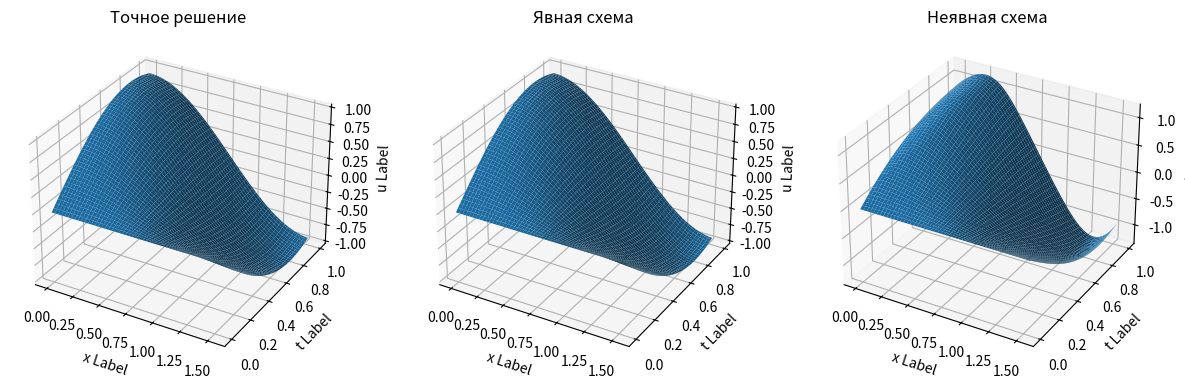

This chart was generated by the following Python code:
import numpy as np
import matplotlib.pyplot as plt
import math


class Data:
    def __init__(self, params):
        self.a = params['a']
        self.b = params['b']
        self.c = params['c']
        self.d = params['d']
        self.l = params['l']
        self.f = params['f']
        self.alpha = params['alpha']
        self.beta = params['beta']
        self.gamma = params['gamma']
        self.delta = params['delta']
        self.psi1 = params['psi1']
        self.psi2 = params['psi2']
        self.psi1_dir1 = params['psi1_dir1']
        self.psi1_dir2 = params['psi1_dir2']
        self.phi0 = params['phi0']
        self.phi1 = params['phi1']
        self.bound_type = params['bound_type']
        self.approximation = params['approximation']
        self.solution = params['solution']


class HyperbolicSolver:
    def __init__(self, params, N, T, K):

        self.data = Data(params)

        self.N = N
        self.T = T
        self.K = K

        self.h = self.data.l / N
        self.tau = T / K
        self.sigma = (self.tau ** 2) / (self.h ** 2)

    def analyticSolve(self):
        N = self.N
        T = self.T
        K = self.K
        u = np.zeros((K, N))
        for k in range(K):
            for j in range(N):
                u[k][j] = self.data.solution(j * self.h, k * self.tau)
        return u

    def calculate(self, N, K):
        u = np.zeros((K, N))

        for j in range(0, N - 1):
            x = j * self.h
            u[0][j] = self.data.psi1(x)

            if self.data.approximation == 'p1':
                u[1][j] = self.data.psi1(x) + self.data.psi2(x) * self.tau + self.data.psi1_dir2(x) * \
                          (self.tau ** 2 / 2)
            elif self.data.approximation == 'p2':
                u[1][j] = self.data.psi1(x) + self.data.psi2(x) * self.tau + \
                          (self.data.psi1_dir2(x) + self.data.b * self.data.psi1_dir1(x) +
                           self.data.c * self.data.psi1(x) + self.data.f()) * (self.tau ** 2 / 2)

        return u

    def implicit_solver(self):
        N = self.N
        T = self.T
        K = self.K
        u = self.calculate(N, K)

        a = np.zeros(N)
        b = np.zeros(N)
        c = np.zeros(N)
        d = np.zeros(N)

        for k in range(2, K):
            for j in range(1, N):
                a[j] = self.sigma
                b[j] = -(1 + 2 * self.sigma)
                c[j] = self.sigma
                d[j] = -2 * u[k - 1][j] + u[k - 2][j]

            if self.data.bound_type == 'a1p2':
                b[0] = -1 / self.h
                c[0] = 1 / self.h
                d[0] = 1 / (self.data.beta - self.data.alpha / self.h) * self.data.phi0(k * self.tau)

                a[-1] = -self.data.gamma / self.h / (self.data.delta + self.data.gamma / self.h)
                b[-1] = 1
                d[-1] = 1 / (self.data.delta + self.data.gamma / self.h) * self.data.phi1(k * self.tau)
            elif self.data.bound_type == 'a2p3':
                k1 = 2 * self.h * self.data.beta - 3 * self.data.alpha
                omega = self.tau ** 2 * self.data.b / (2 * self.h)
                xi = self.data.d * self.tau / 2

                b[0] = 4 * self.data.alpha - self.data.alpha / (self.sigma + omega) * \
                       (1 + xi + 2 * self.sigma - self.data.c * self.tau ** 2)
                c[0] = k1 - self.data.alpha * (omega - self.sigma) / (omega + self.sigma)
                d[0] = 2 * self.h * self.data.phi0(k * self.tau) + self.data.alpha * d[1] / (-self.sigma - omega)
                a[-1] = -self.data.gamma / (omega - self.sigma) * \
                        (1 + xi + 2 * self.sigma - self.data.c * self.tau ** 2) - 4 * self.data.gamma
                d[-1] = 2 * self.h * self.data.phi1(k * self.tau) - self.data.gamma * d[-2] / (omega - self.sigma)

            elif self.data.bound_type == 'a2p2':
                b[0] = 2 * self.data.a / self.h
                c[0] = -2 * self.data.a / self.h + self.h / self.tau ** 2 - self.data.c * self.h + \
                       -self.data.d * self.h / (2 * self.tau) + \
                       self.data.beta / self.data.alpha * (2 * self.data.a + self.data.b * self.h)
                d[0] = self.h / self.tau ** 2 * (u[k - 2][0] - 2 * u[k - 1][0]) - self.h * self.data.f() + \
                       -self.data.d * self.h / (2 * self.tau) * u[k - 2][0] + \
                       (2 * self.data.a - self.data.b * self.h) / self.data.alpha * self.data.phi0(k * self.tau)
                a[-1] = -b[0]
                d[-1] = self.h / self.tau ** 2 * (-u[k - 2][0] + 2 * u[k - 1][0]) + self.h * self.data.f() + \
                        self.data.d * self.h / (2 * self.tau) * u[k - 2][0] + \
                        (2 * self.data.a + self.data.b * self.h) / self.data.alpha * self.data.phi1(k * self.tau)

            u[k] = self.progonka(a, b, c, d)

        return u

    def _left_bound_a1p2(self, u, k, t):
        coeff = self.data.alpha / self.h
        return (-coeff * u[k - 1][1] + self.data.phi0(t)) / (self.data.beta - coeff)

    def _right_bound_a1p2(self, u, k, t):
        coeff = self.data.gamma / self.h
        return (coeff * u[k - 1][-2] + self.data.phi1(t)) / (self.data.delta + coeff)

    def _left_bound_a2p2(self, u, k, t):
        n = self.data.c * self.h - 2 * self.data.a / self.h - self.h / self.tau ** 2 - self.data.d * self.h / \
            (2 * self.tau) + self.data.beta / self.data.alpha * (2 * self.data.a - self.data.b * self.h)
        return 1 / n * (- 2 * self.data.a / self.h * u[k][1] +
                        self.h / self.tau ** 2 * (u[k - 2][0] - 2 * u[k - 1][0]) +
                        -self.data.d * self.h / (2 * self.tau) * u[k - 2][0] + -self.h * self.data.f() +
                        (2 * self.data.a - self.data.b * self.h) / self.data.alpha * self.data.phi0(t))

    def _right_bound_a2p2(self, u, k, t):
        n = -self.data.c * self.h + 2 * self.data.a / self.h + self.h / self.tau ** 2 + self.data.d * self.h / \
            (2 * self.tau) + self.data.delta / self.data.gamma * (2 * self.data.a + self.data.b * self.h)
        return 1 / n * (2 * self.data.a / self.h * u[k][-2] +
                        self.h / self.tau ** 2 * (2 * u[k - 1][-1] - u[k - 2][-1]) +
                        self.data.d * self.h / (2 * self.tau) * u[k - 2][-1] + self.h * self.data.f() +
                        (2 * self.data.a + self.data.b * self.h) / self.data.gamma * self.data.phi1(t))

    def _left_bound_a2p3(self, u, k, t):
        denom = 2 * self.h * self.data.beta - 3 * self.data.alpha
        return self.data.alpha / denom * u[k - 1][2] - 4 * self.data.alpha / denom * u[k - 1][1] + \
               2 * self.h / denom * self.data.phi0(t)

    def _right_bound_a2p3(self, u, k, t):
        denom = 2 * self.h * self.data.delta + 3 * self.data.gamma
        return 4 * self.data.gamma / denom * u[k - 1][-2] - self.data.gamma / denom * u[k - 1][-3] + \
               2 * self.h / denom * self.data.phi1(t)

    def explicit_solver(self):
        global left_bound, right_bound
        N = self.N
        T = self.T
        K = self.K

        u = self.calculate(N, K)

        # for j in range(1, N - 1):
        #     u[1][j] = self.data.ps1()
        if self.data.bound_type == 'a1p2':
            left_bound = self._left_bound_a1p2
            right_bound = self._right_bound_a1p2

        elif self.data.bound_type == 'a2p2':
            left_bound = self._left_bound_a2p2
            right_bound = self._right_bound_a2p2

        elif self.data.bound_type == 'a2p3':
            left_bound = self._left_bound_a2p3
            right_bound = self._right_bound_a2p3

        for k in range(2, K):
            t = k * self.tau
            for j in range(1, N - 1):
                # u[k][j] = self.sigma * u[k - 1][j + 1] + (2 - 2 * self.sigma) * u[k - 1][j] + \
                #           self.sigma * u[k - 1][j - 1] - u[k - 2][j]
                quadr = self.tau ** 2
                tmp1 = self.sigma + self.data.b * quadr / (2 * self.h)
                tmp2 = self.sigma - self.data.b * quadr / (2 * self.h)
                u[k][j] = u[k - 1][j + 1] * tmp1 + \
                          u[k - 1][j] * (-2 * self.sigma + 2 + self.data.c * quadr) + \
                          u[k - 1][j - 1] * tmp2 - u[k - 2][j] + quadr * self.data.f()

            u[k][0] = left_bound(u, k, t)
            u[k][-1] = right_bound(u, k, t)

        return u

    def progonka(self, a, b, c, d):
        # print('a', a, 'b', b, 'c', c, 'd', d, sep='\n')
        n = len(a)
        for i in range(1, n):
            if math.fabs(b[i]) < math.fabs(a[i]) + math.fabs(c[i]):
                raise Exception(f"{math.fabs(b[i])} < {math.fabs(a[i]) + math.fabs(c[i])}, a[{i}]={a[i]}, b[{i}]={b[i]}, c[{i}]={c[i]}")

        #   Формирование массивов P, Q (Расчет значений) ((Прямой ход))

        P, Q = [-c[0] / b[0]], [d[0] / b[0]]

        for i in range(1, n):
            P.append(-c[i] / (b[i] + a[i] * P[i - 1]))
            Q.append((d[i] - a[i] * Q[i - 1]) / (b[i] + a[i] * P[i - 1]))

        #   Вычисление решения системы (Обратный ход)
        x = [Q[n - 1]]
        for i in range(1, n):
            x.append(P[n - 1 - i] * x[i - 1] + Q[n - 1 - i])

        # print('result', np.array([i for i in reversed(x)]))

        return np.array([i for i in reversed(x)])


params = {
    'a': 1,
    'b': 0,
    'c': -3,
    'd': 0,
    'l': np.pi,
    'f': lambda: 0,
    'alpha': 0,
    'beta': 1,
    'gamma': 0,
    'delta': 1,
    'psi1': lambda x: 0,
    'psi2': lambda x: 2 * np.cos(x),
    'psi1_dir1': lambda x: 0,
    'psi1_dir2': lambda x: -2 * np.sin(x),
    'phi0': lambda t: np.sin(2 * t),
    'phi1': lambda t: -np.sin(2 * t),
    'bound_type': 'a1p2',
    'approximation': 'p2',
    'solution': lambda x, t: np.cos(x) * np.sin(2 * t),
}
#%%
N = 50
K = 100
T = 1
#%%
solver = HyperbolicSolver(params, N, T, K)
#%%
X = np.arange(0, np.pi / 2, np.pi / 2 / N)
T = np.arange(0, T, T / K)
#%%
fig = plt.figure(figsize=(20, 12))
ax = fig.add_subplot(1, 4, 1, projection='3d')
ax.set_title('Точное решение')

U = solver.analyticSolve()

W, Q= np.meshgrid(X, T)
ax.plot_surface(W, Q, np.array(U))

ax.set_xlabel('x Label')
ax.set_ylabel('t Label')
ax.set_zlabel('u Label')


ax = fig.add_subplot(1, 4, 2, projection='3d')
ax.set_title('Явная схема')

# ________________________________________________________________________

u = solver.explicit_solver()

W, Q = np.meshgrid(X, T)
ax.plot_surface(W, Q, np.array(u))

ax.set_xlabel('x Label')
ax.set_ylabel('t Label')
ax.set_zlabel('u Label')
print('Явная схема: средкв ошибка:',
      math.sqrt(sum([sum([(U[i][j] - u[i][j])**2 for j in range(len(u[0]))]) for i in range(len(u))])))


# ________________________________________________________________________


ax = fig.add_subplot(1, 4, 3, projection='3d')
ax.set_title('Неявная схема')

u = solver.implicit_solver()

W, Q = np.meshgrid(X, T)
ax.plot_surface(W, Q, np.array(u))

ax.set_xlabel('x Label')
ax.set_ylabel('t Label')
ax.set_zlabel('u Label')
print('Неявная схема: средкв ошибка:',
            math.sqrt(sum([sum([(U[i][j] - u[i][j])**2 for j in range(len(u[0]))]) for i in range(len(u))])))

